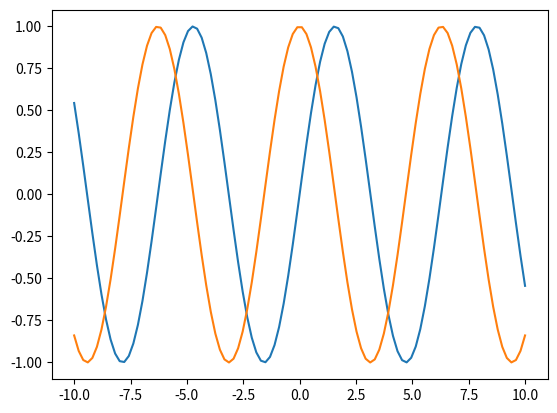
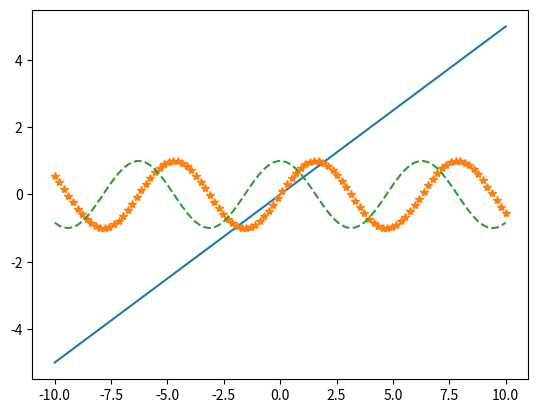
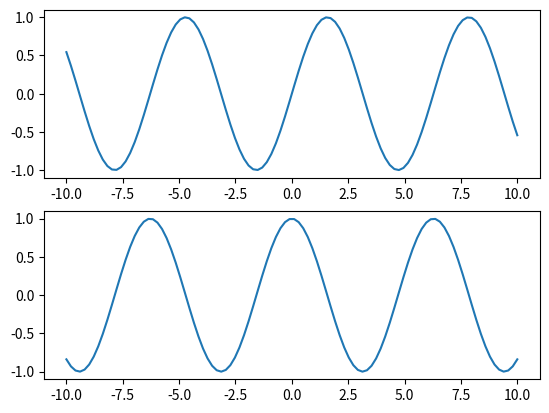

These figures' Python source, in order: (Note: this script raises an exception after producing the figures.)
import matplotlib.pyplot as plt
import numpy as np

x = np.linspace(start=-10, stop=10, num=100)

plt.plot(x, np.sin(x))
plt.plot(x, np.cos(x))

plt.show()

fig = plt.figure()

plt.plot(x, x/2, '-')
plt.plot(x, np.sin(x), '*')
plt.plot(x, np.cos(x), '--')
plt.show()

plt.figure()  # create a plot figure

# create the first of two panels and set current axis
plt.subplot(2, 1, 1) # (rows, columns, panel number)
plt.plot(x, np.sin(x))

# create the second panel and set current axis
plt.subplot(2, 1, 2)
plt.plot(x, np.cos(x))
plt.show()
plt.style.use('seaborn-whitegrid')

fig = plt.figure()
ax = plt.axes()
plt.show()

fig = plt.figure()
ax = plt.axes()

